Photos from the image-classification dataset "Mid224" in the GitHub repository khuonglaptri3/TickNets. Its 5 classes are: bird, cat, dog, frog, horse.

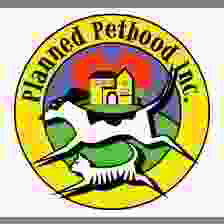
Label: cat

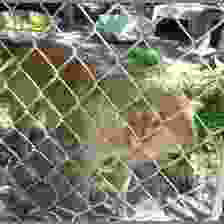
Label: dog

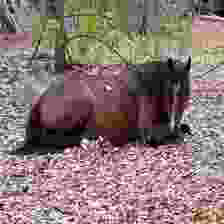
Label: horse

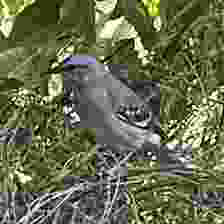
Label: bird

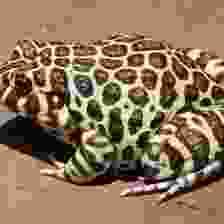
Label: frog

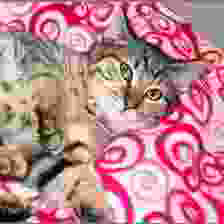
Label: cat
